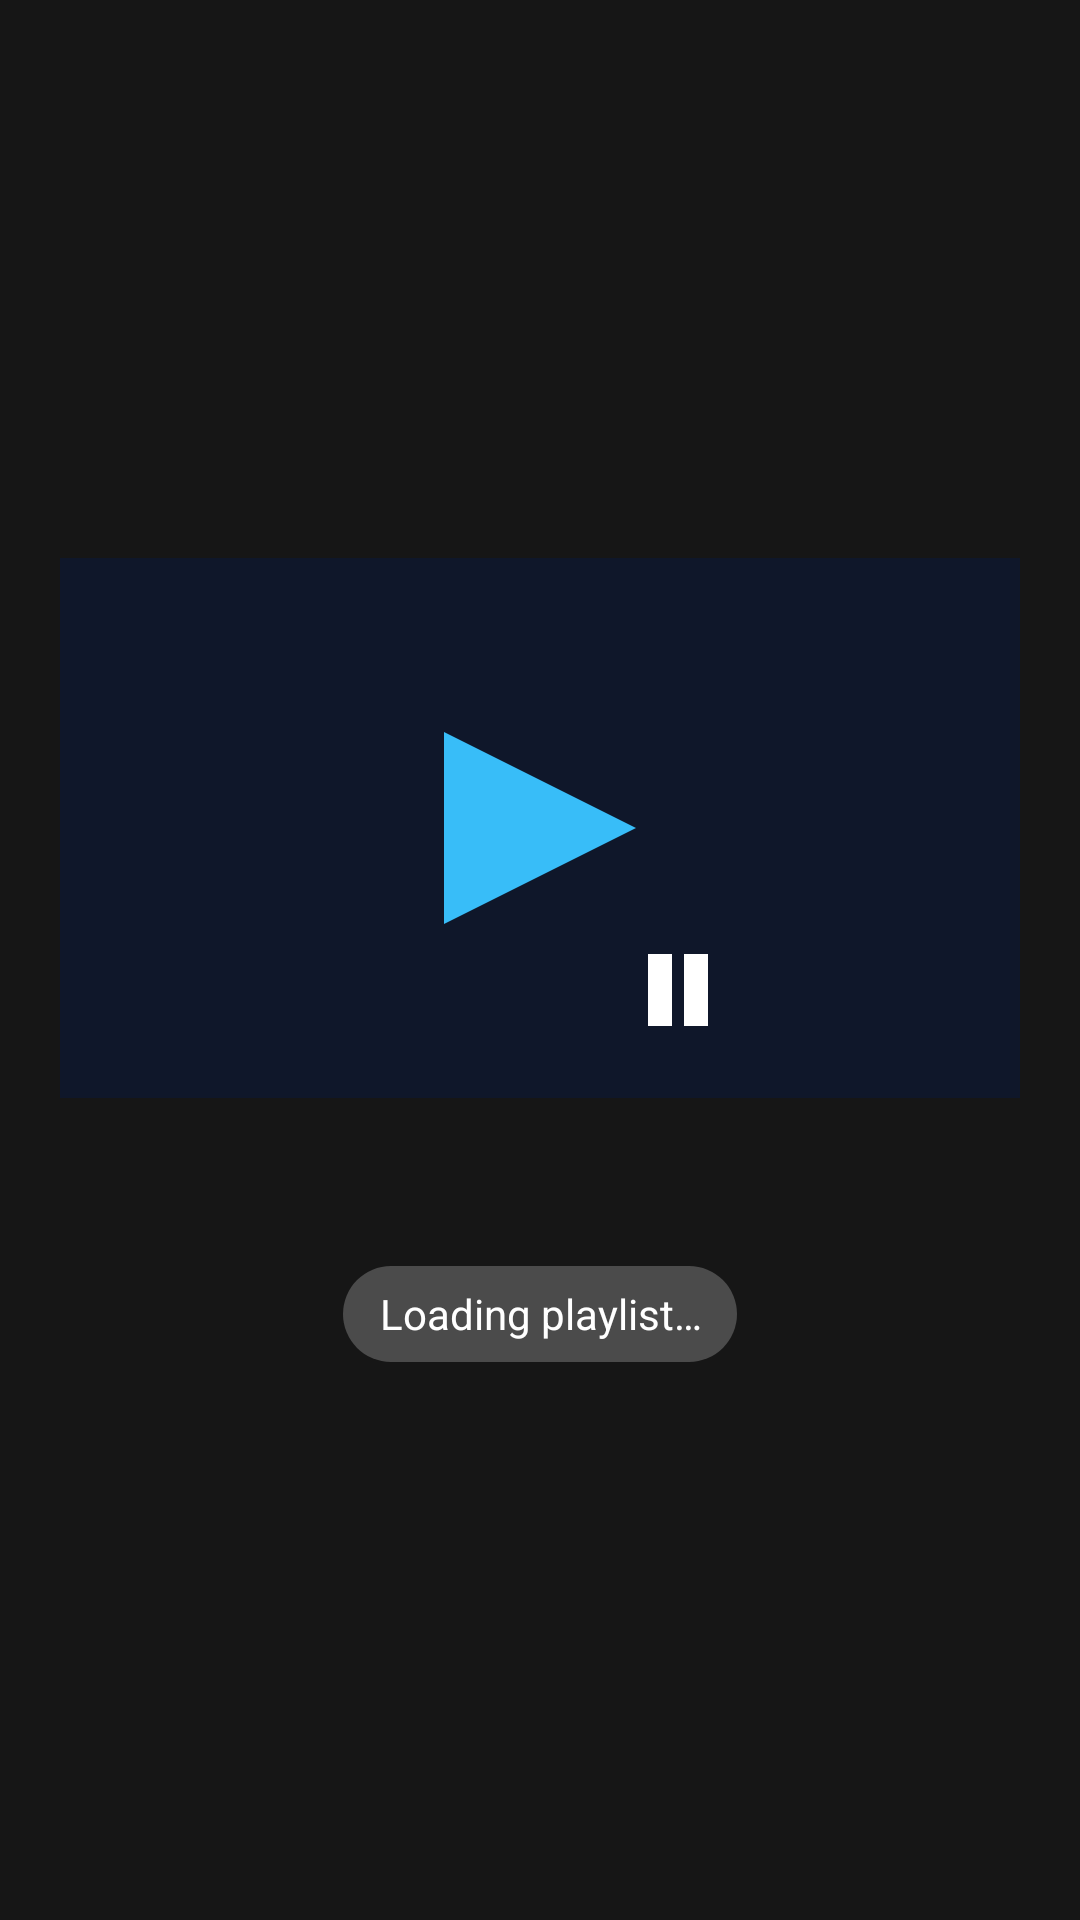

Reconstruct the res/layout file that produces this screen, plus the resources it refers to.
<!-- AndroidManifest.xml: activity theme Theme.OpenTV.Splash -->
<!-- res/layout/activity_main.xml -->
<?xml version="1.0" encoding="utf-8"?>
<FrameLayout xmlns:android="http://schemas.android.com/apk/res/android"
    android:id="@+id/main_frame"
    android:layout_width="match_parent"
    android:layout_height="match_parent"
    android:background="@color/opentv_background">

    <LinearLayout
        android:id="@+id/loading_content"
        android:layout_width="wrap_content"
        android:layout_height="wrap_content"
        android:layout_gravity="center"
        android:orientation="vertical"
        android:gravity="center_horizontal">

        
        <ImageView
            android:id="@+id/loading_logo"
            android:layout_width="320dp"
            android:layout_height="180dp"
            android:scaleType="fitCenter"
            android:src="@drawable/ic_banner"
            android:contentDescription="@string/app_name" />

        
        <ProgressBar
            android:id="@+id/loading_spinner"
            android:layout_width="wrap_content"
            android:layout_height="wrap_content"
            android:layout_marginTop="32dp"
            android:indeterminateTint="@color/opentv_accent" />

        
        <TextView
            android:id="@+id/loading_status"
            android:layout_width="wrap_content"
            android:layout_height="32dp"
            android:layout_marginTop="24dp"
            android:background="@drawable/loading_status_bg"
            android:gravity="center"
            android:paddingStart="12dp"
            android:paddingEnd="12dp"
            android:text="@string/loading_playlist"
            android:textColor="@android:color/white"
            android:textSize="14sp" />

    </LinearLayout>

    
    <TextView
        android:id="@+id/loading_error"
        android:layout_width="wrap_content"
        android:layout_height="wrap_content"
        android:layout_gravity="top|center_horizontal"
        android:layout_marginTop="48dp"
        android:background="@drawable/loading_status_bg"
        android:gravity="center"
        android:paddingStart="16dp"
        android:paddingEnd="16dp"
        android:paddingTop="8dp"
        android:paddingBottom="8dp"
        android:textColor="#FF7043"
        android:textSize="16sp"
        android:visibility="gone" />

    
    <FrameLayout
        android:id="@+id/browse_frame"
        android:layout_width="match_parent"
        android:layout_height="match_parent"
        android:visibility="gone" />

</FrameLayout>
<!-- resources referenced by this layout -->
<resources>
  <color name="opentv_accent">#86C739</color>
  <color name="opentv_background">#161616</color>
  <!-- drawable ic_banner: png bitmap (drawable, 85777 bytes) -->
  <!-- drawable loading_status_bg (drawable) -->
  <?xml version="1.0" encoding="utf-8"?>
  <shape xmlns:android="http://schemas.android.com/apk/res/android"
      android:shape="rectangle">
      <solid android:color="#80808080" />
      <corners android:radius="16dp" />
  </shape>
  <string name="app_name">OpenTV</string>
  <string name="loading_playlist">Loading playlist…</string>
  <style name="Theme.OpenTV.Splash" parent="Theme.OpenTV">
          <item name="android:windowBackground">@drawable/splash_background</item>
      </style>
  <style name="Theme.OpenTV" parent="Theme.Leanback">
          <item name="android:windowBackground">@android:color/black</item>
      </style>
  <!-- drawable splash_background (drawable) -->
  <?xml version="1.0" encoding="utf-8"?>
  <layer-list xmlns:android="http://schemas.android.com/apk/res/android">
      <item android:drawable="@color/opentv_background" />
      <item
          android:width="320dp"
          android:height="180dp"
          android:gravity="center">
          <bitmap
              android:src="@drawable/ic_banner"
              android:gravity="fill" />
      </item>
  </layer-list>
</resources>
